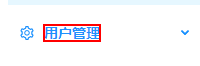
Task: 周大福内地权限自动化
Workflow: BI Bi_Login

Step 1: click on the element '用户管理' in window '管理平台' (chrome.exe)

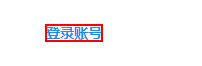
Step 2: click on the element '登录账号' in window '管理平台' (chrome.exe)

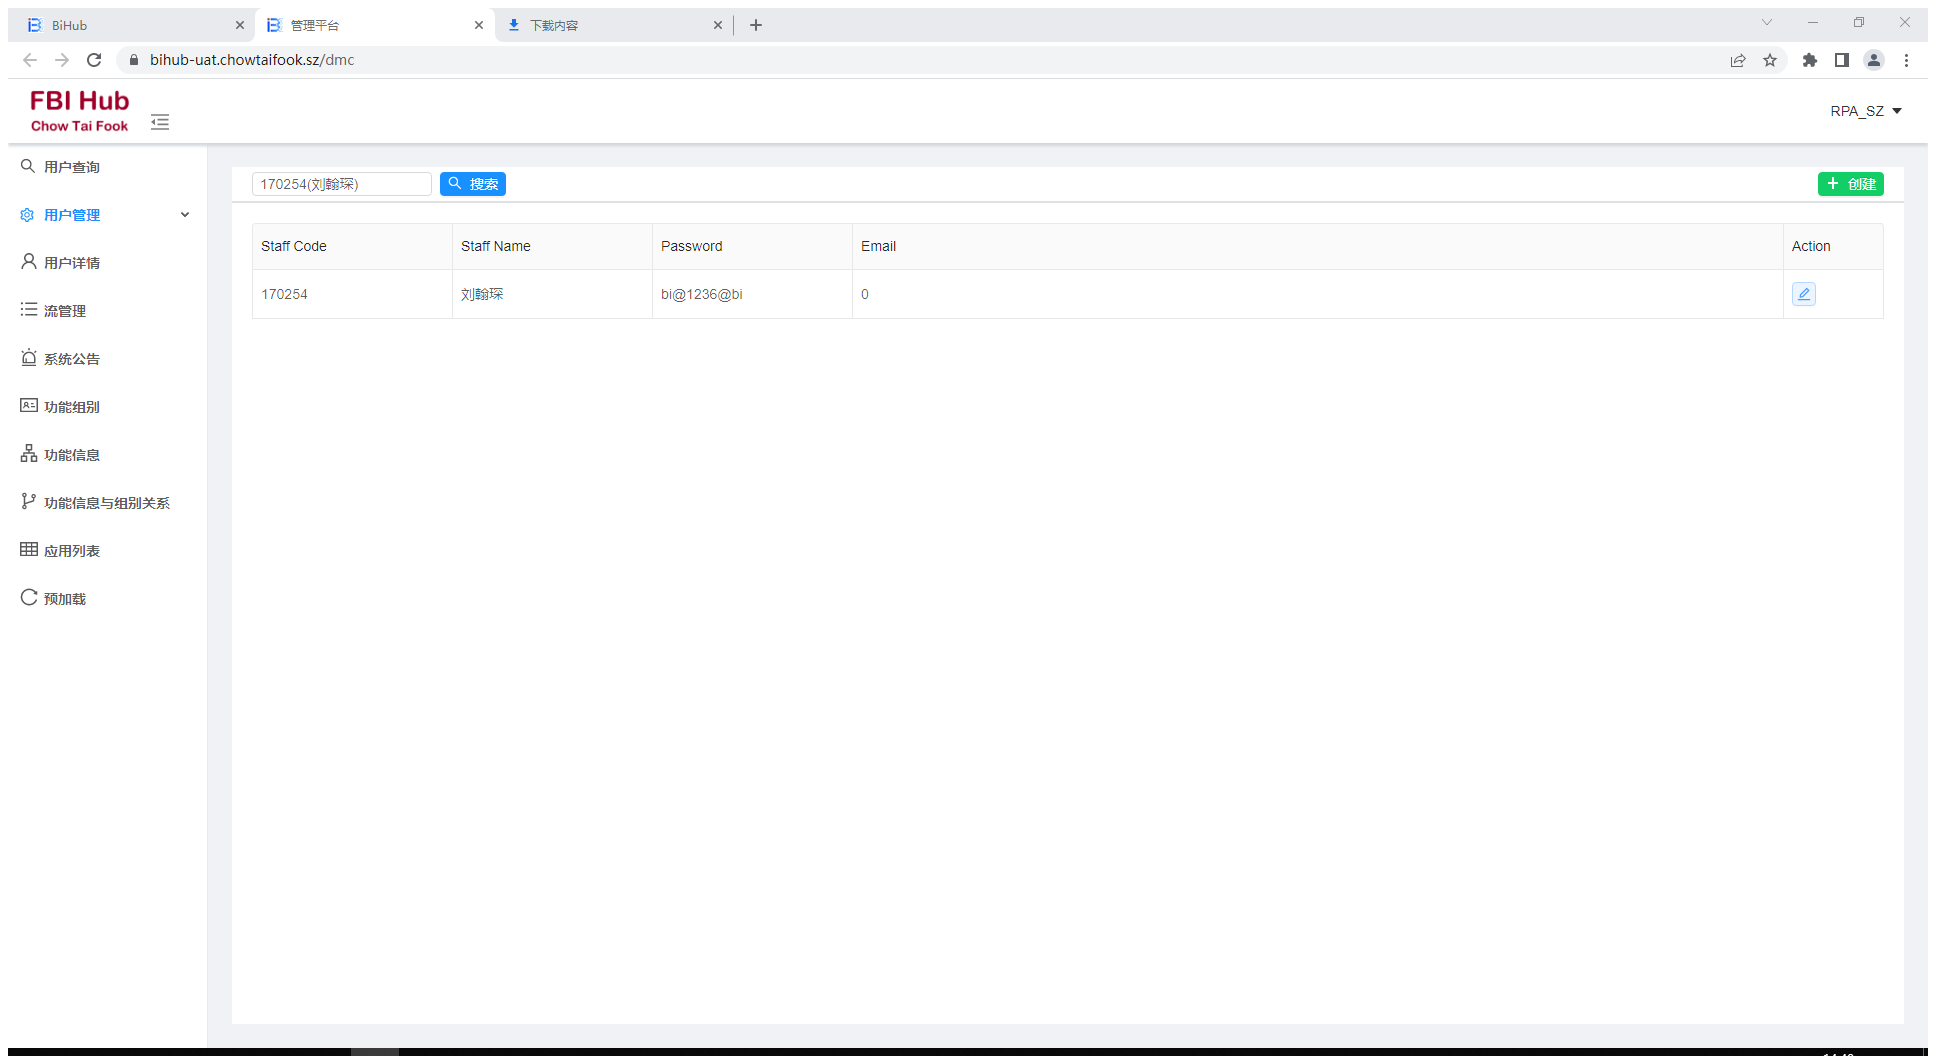
Step 3: 附加浏览器 '     Page' in window '管理平台' (chrome.exe)

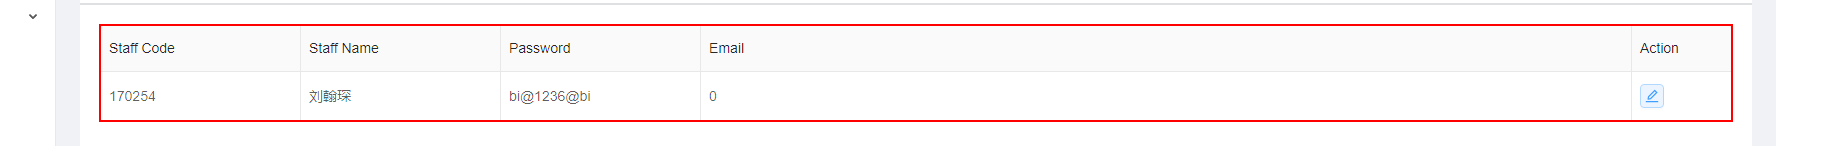
Step 4: get-text from the table

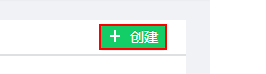
Step 5: click on the button '创建' in window '管理平台' (chrome.exe)

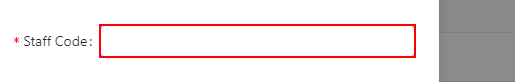
Step 6: type "[io_TransactionItem("工号").ToString]" into the text box in window '管理平台' (chrome.exe)

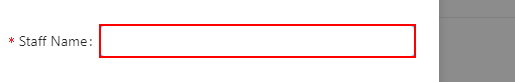
Step 7: type "[io_TransactionItem("姓名").ToString]" into the text box in window '管理平台' (chrome.exe)

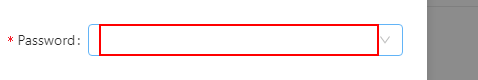
Step 8: click on the element in window '管理平台' (chrome.exe)

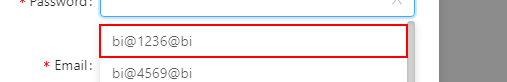
Step 9: click on the list item in window '管理平台' (chrome.exe)

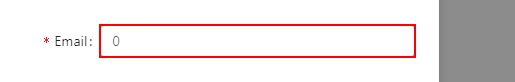
Step 10: type "[io_TransactionItem("邮箱").ToString]" into the text box 'coordinated_email' in window '管理平台' (chrome.exe)

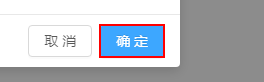
Step 11: click on the button '确 定' in window '管理平台' (chrome.exe)